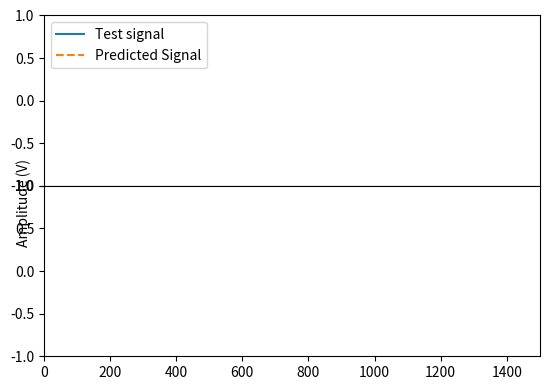

This figure's Python source:
import matplotlib.pyplot as plt
import numpy as np 
import scipy.signal as sig
import time

def generateEcg(bpm, timeLength, noiseSD=0.01, samplingRate=200 ):

    # Single Daubechies wavelet 
    ecg = sig.wavelets.daub(10)

    # Add pause after each heart beat
    ecg = np.concatenate([ecg,np.zeros(10)])

    # Concatenate multiple heartbeats
    ecg = np.tile(ecg , int(timeLength * bpm/60.)+1)

    # Trim it to the right size
    ecg=ecg[0:int(30*timeLength * bpm/60.)]

    # Add first level of gaussian noise 
    ecg = np.random.normal(0, noiseSD, len(ecg)) + ecg

    # Resampling
    ecg = sig.resample(ecg, int(samplingRate * timeLength))

    # Add second level of gaussian noise 
    ecg = np.random.normal(0, noiseSD, len(ecg)) + ecg

    return ecg

# Plot ECG signal
def plotEcg(ecg,samplingRate,bpm):
    plt.plot(ecg)
    plt.xlabel("Time in s")
    plt.ylabel("Signal Amplitude (V)")
    plt.title("Simulated ECG at "+str(samplingRate)+" Hz and "+str(bpm)+" bpm")
    plt.show()

# Plot ECG signal and predicted signal
def plotEcgPredicted(ecg,predicted,samplingRate,bpm):
    plt.plot(ecg)
    plt.plot(xrange(len(ecg),len(ecg)+len(predicted)),predicted,'--')
    plt.xlabel("Time in s")
    plt.ylabel("Signal Amplitude (V)")
    plt.title("Predictions for simulated ECG at "+str(samplingRate)+" Hz and "+str(bpm)+" bpm")
    plt.show()




plt.show()
plt.subplot(211)
axes = plt.gca()
axes.set_xlim(0, 1500)
axes.set_ylim(-1, +1)
line1, = axes.plot([], [],label='Test signal')
line2, = axes.plot([], [], '--',label='Predicted Signal')
plt.legend(loc='upper left')
plt.xticks([])
plt.subplot(212)
axes2 = plt.gca()
axes2.set_xlim(0, 1500)
axes2.set_ylim(-1, +1)
line1_2, = axes2.plot([], [])
line2_2, = axes2.plot([], [], '--')
plt.subplots_adjust(left=None, bottom=0.170, right=None, top=None,
            wspace=None, hspace=0.0)
plt.text(-60, .8, 'Amplitude (V)', ha='center', va='center', rotation='vertical')


def ecgInteractivePlotAxes(x_init,x_end,y_init,y_end):
    axes.set_xlim(x_init, x_end)
    axes.set_ylim(y_init, y_end)
    axes2.set_xlim(x_init, x_end)
    axes2.set_ylim(y_init, y_end)
    axes2.set_xlabel("Samples")

# Plot ECG signal and predicted signal
def ecgInteractivePlot(ecg,predicted,ecg2,predicted2,samplingRate):
    line1.set_xdata(xrange(len(ecg)))
    line1.set_ydata(ecg)
    line2.set_xdata(xrange(len(ecg),len(ecg)+len(predicted)))
    line2.set_ydata(predicted)

    line1_2.set_xdata(xrange(len(ecg2)))
    line1_2.set_ydata(ecg2)
    line2_2.set_xdata(xrange(len(ecg2),len(ecg2)+len(predicted2)))
    line2_2.set_ydata(predicted2)
    plt.draw()
    plt.pause(1e-17)
